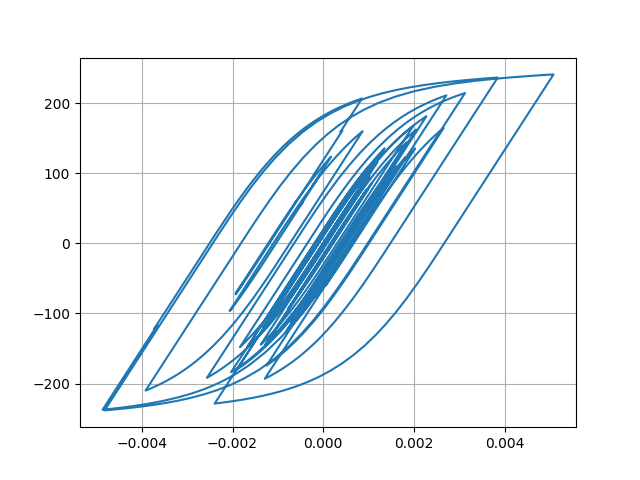

The file beside this chart, header and first rows:
Desplacment, Force
0.0, 0.0
4.506308639191532e-06, 0.4506
1.4395029550153249e-05, 1.439
2.321675526927021e-05, 2.322
2.6828175959476232e-05, 2.683
2.474913835778981e-05, 2.475
1.9730906482993878e-05, 1.973
1.600215770166916e-05, 1.6
1.651587572248589e-05, 1.651
2.1952167012909042e-05, 2.195
3.089476041527235e-05, 3.089
4.054431659762903e-05, 4.054
4.800103309150527e-05, 4.799
5.186231389526062e-05, 5.185
5.313306522752817e-05, 5.312
5.3526795162707315e-05, 5.352
5.411223777465203e-05, 5.41
5.510580886107728e-05, 5.51
5.635285090791223e-05, 5.634
5.747838251112809e-05, 5.747
5.742144771023077e-05, 5.741
5.6029274265836755e-05, 5.602
5.402917365281438e-05, 5.402
5.2235006370912726e-05, 5.222
5.03974817725005e-05, 5.039
4.802370206907121e-05, 4.801
4.593512652176341e-05, 4.592
4.468255143051116e-05, 4.467
4.4487008668713245e-05, 4.447
4.4269216149178165e-05, 4.426
4.150886868945674e-05, 4.15
3.437201886984811e-05, 3.436
2.3357020116772946e-05, 2.334
1.028603181122329e-05, 1.027
-3.290142344328258e-06, -0.3302
-1.6223332277700733e-05, -1.624
-2.8875153729365863e-05, -2.889
-4.142183789853608e-05, -4.143
-5.325727337276062e-05, -5.326
-6.367916919566576e-05, -6.368
-7.200628871569434e-05, -7.2
-7.920144175408577e-05, -7.918
-8.750282163999383e-05, -8.748
-9.871390488562322e-05, -9.867
-0.0001109, -11.08
-0.0001216, -12.15
-0.0001298, -12.97
-0.0001366, -13.65
-0.0001471, -14.69
-0.0001637, -16.34
-0.000184, -18.36
-0.0002017, -20.12
-0.00021, -20.94
-0.0002061, -20.56
-0.000195, -19.45
-0.0001845, -18.4
-0.0001808, -18.02
-0.0001863, -18.57
-0.0001996, -19.89
-0.0002157, -21.49
... 2,941 more rows
